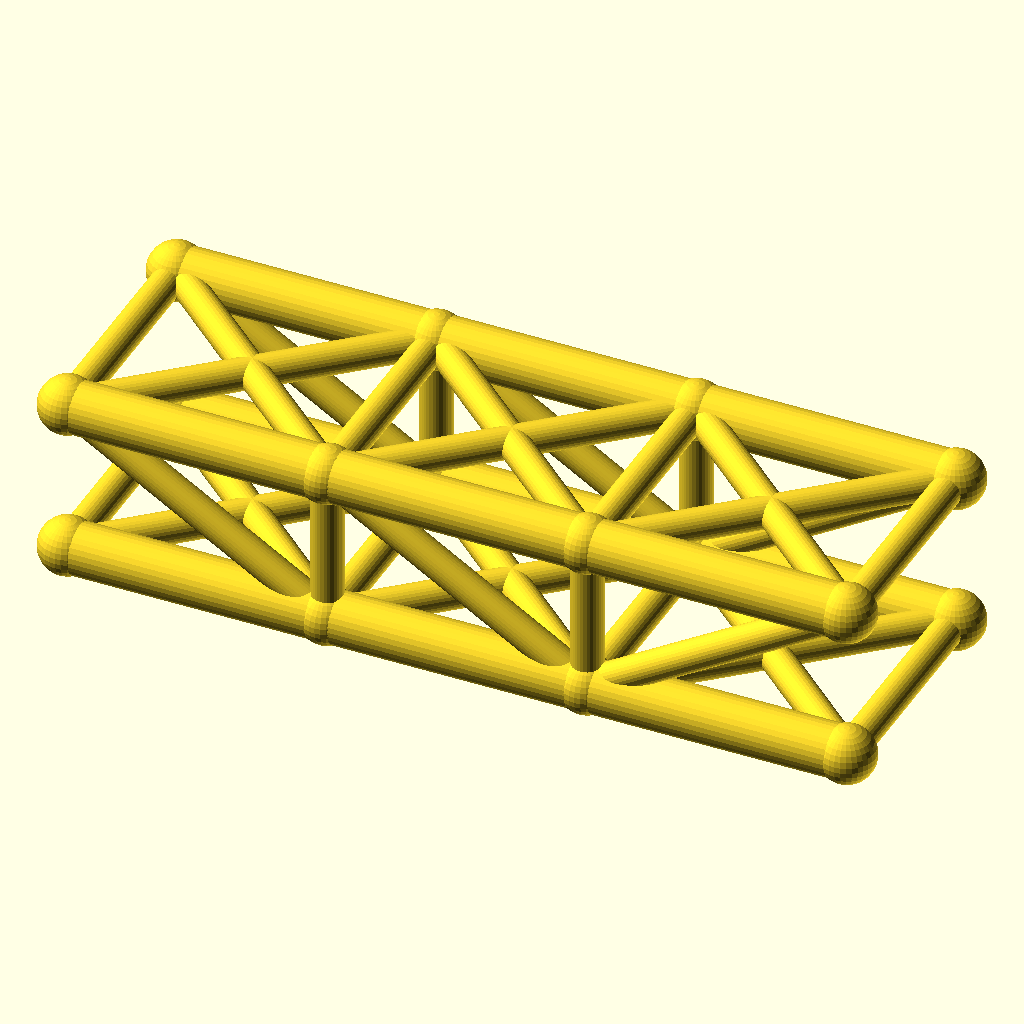
Cell 1: rendered with the file's own defaults.
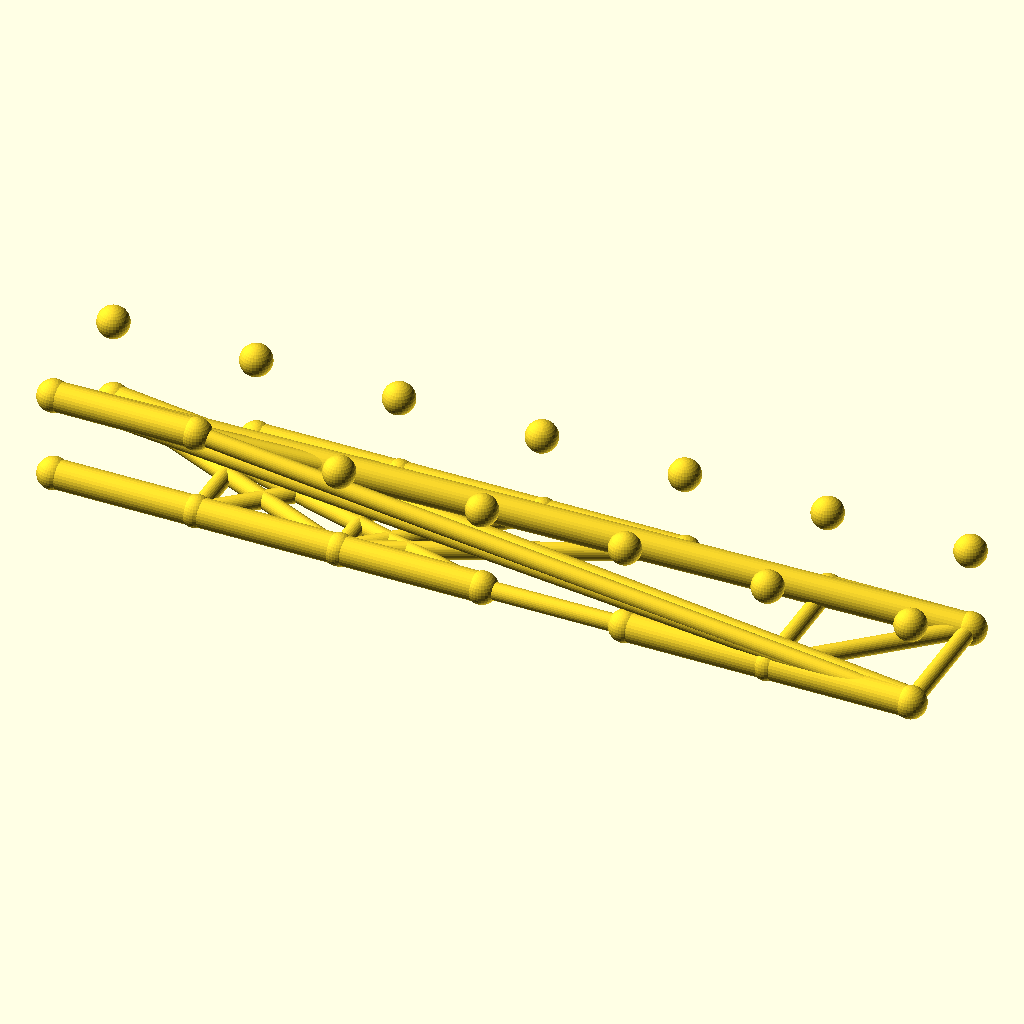
Cell 2 — panels set to 6, the other parameters unchanged.
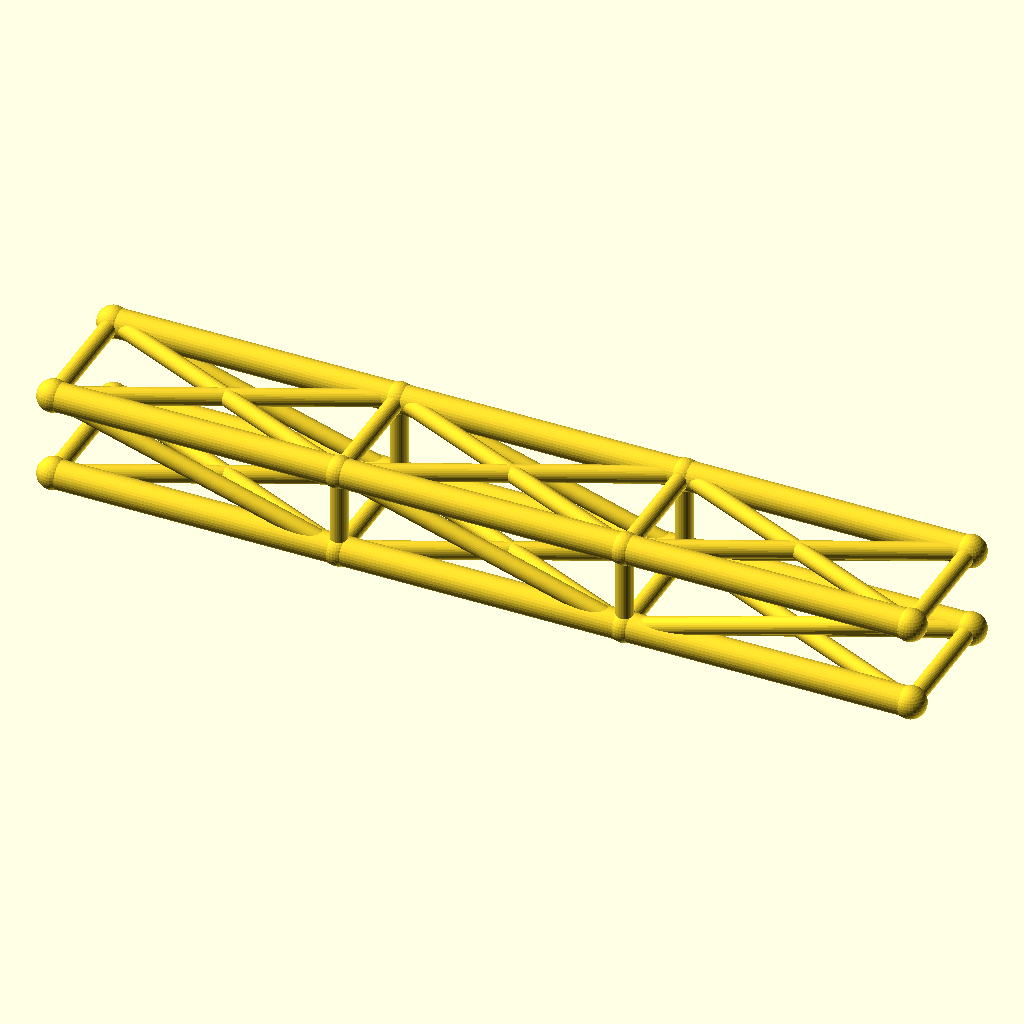
Cell 3: panel_p = 80 (everything else at default).
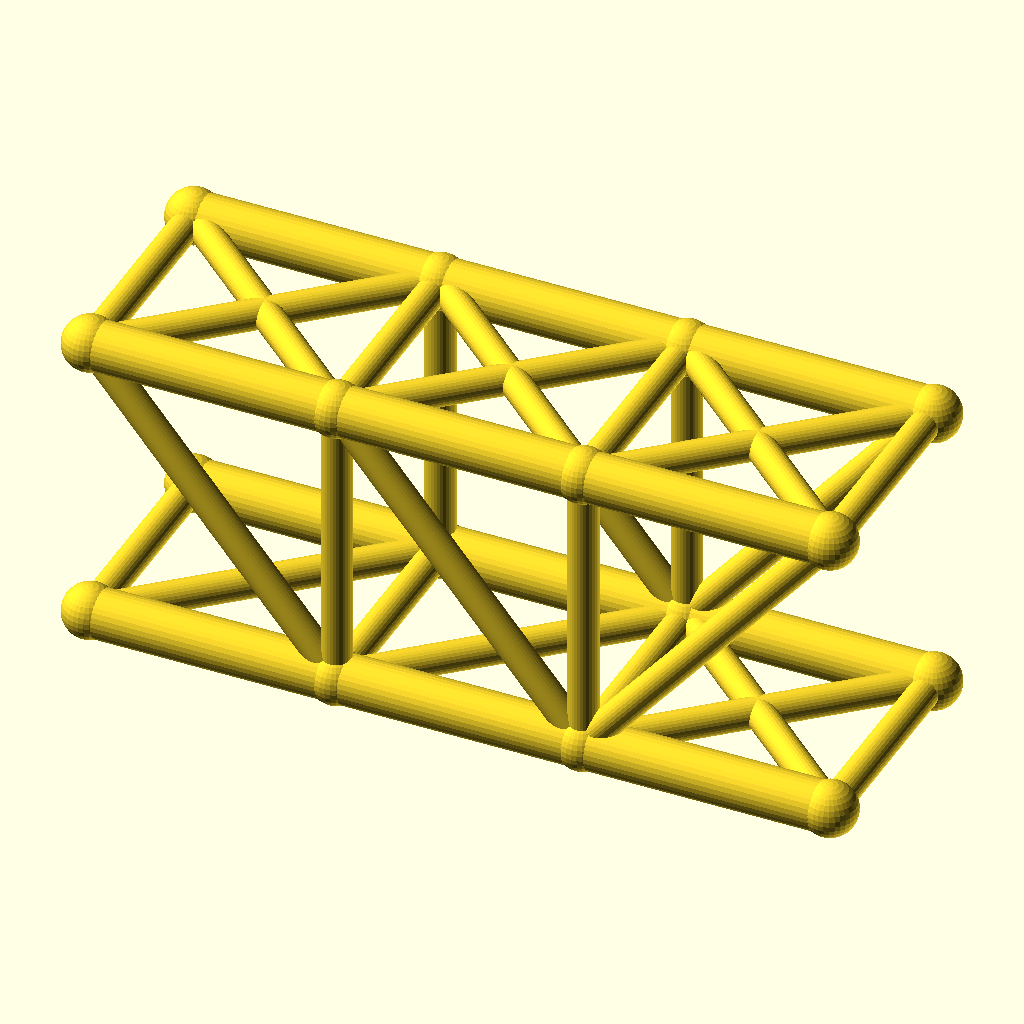
Cell 4: truss_h = 48 (everything else at default).
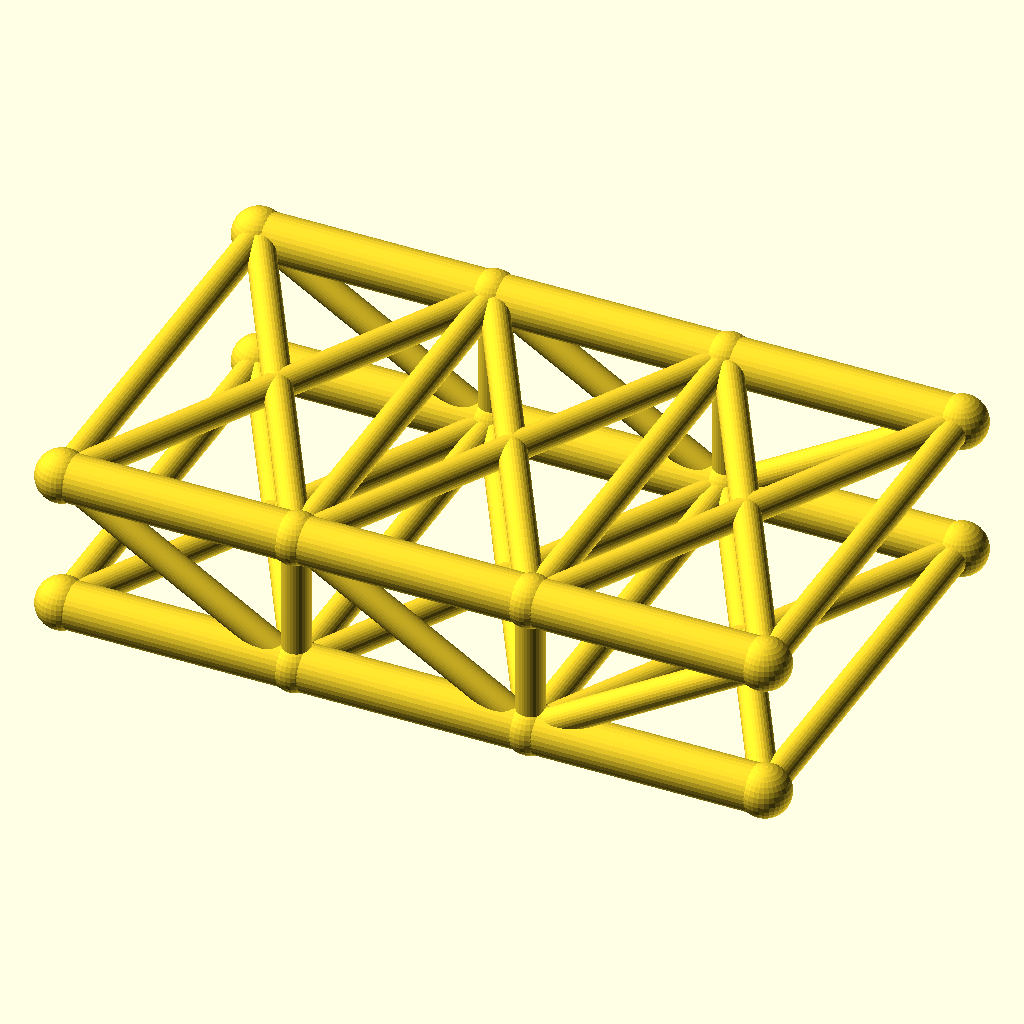
Cell 5: the same model with track = 72.
All cells are drawn from the same view direction (rotation 55°, 0°, 25°, orthographic, colour scheme Cornfield), but the view is re-fitted for each cell, so position and scale can differ between cells as well as the parameter.
OpenSCAD source file optional_data/data/wire2/bridgetrusses/scene_0008.scad:
$fn = 32;

// ----------------------------------------------------------------------
// Howe through truss: span 120 mm, 3 panels, two trusses 36 mm apart
// ----------------------------------------------------------------------

// --- parameters (mm) ---
panels = 3;               // number of equal panels per truss
panel_p = 40;             // panel length, X
span = 120;               // truss span between end joints
truss_h = 24;             // truss height, Z
track = 36;               // distance between the two trusses, Y
chord_r = 4;              // chord member radius
web_r = 2.4;              // web member radius
deck_r = 2.4;             // deck beam radius
joint_r = 4.4;            // joint ball radius

bbox_x = span + 2 * joint_r;  // overall X, joints included
bbox_y = track + 2 * joint_r;  // overall Y, joints included
bbox_z = truss_h + 2 * joint_r;  // overall Z, joints included
chord_d = 2 * chord_r;  // chord stock diameter
web_d = 2 * web_r;  // web stock diameter
deck_d = 2 * deck_r;  // deck beam diameter
joint_d = 2 * joint_r;  // joint ball diameter
nodes = [for (side = [-1, 1], i = [0 : panels]) [i * panel_p, side * track / 2, 0], for (side = [-1, 1], i = [0 : panels]) [i * panel_p, side * track / 2, truss_h]];

module member(a, b, r) {
  /* round stock from joint a to joint b, ends buried in the joint balls */
  d = b - a;
  length = norm(d);
  translate(a) rotate([0, acos(d[2] / length), atan2(d[1], d[0])])
    cylinder(h = length, r = r);
}

module joint(p, r) {
  /* ball at the joint centre, fatter than every member meeting there */
  translate(p) sphere(r = r);
}

/* members - each call is one graph edge */
member(nodes[0], nodes[1], chord_r);
member(nodes[1], nodes[2], chord_r);
member(nodes[2], nodes[3], chord_r);
member(nodes[8], nodes[9], chord_r);
member(nodes[9], nodes[10], chord_r);
member(nodes[10], nodes[11], chord_r);
member(nodes[1], nodes[9], web_r);
member(nodes[2], nodes[10], web_r);
member(nodes[8], nodes[1], web_r);
member(nodes[9], nodes[2], web_r);
member(nodes[2], nodes[11], web_r);
member(nodes[4], nodes[5], chord_r);
member(nodes[5], nodes[6], chord_r);
member(nodes[6], nodes[7], chord_r);
member(nodes[12], nodes[13], chord_r);
member(nodes[13], nodes[14], chord_r);
member(nodes[14], nodes[15], chord_r);
member(nodes[5], nodes[13], web_r);
member(nodes[6], nodes[14], web_r);
member(nodes[12], nodes[5], web_r);
member(nodes[13], nodes[6], web_r);
member(nodes[6], nodes[15], web_r);
member(nodes[0], nodes[4], deck_r);
member(nodes[1], nodes[5], deck_r);
member(nodes[2], nodes[6], deck_r);
member(nodes[3], nodes[7], deck_r);
member(nodes[0], nodes[5], deck_r);
member(nodes[4], nodes[1], deck_r);
member(nodes[1], nodes[6], deck_r);
member(nodes[5], nodes[2], deck_r);
member(nodes[2], nodes[7], deck_r);
member(nodes[6], nodes[3], deck_r);
member(nodes[8], nodes[12], web_r);
member(nodes[9], nodes[13], web_r);
member(nodes[10], nodes[14], web_r);
member(nodes[11], nodes[15], web_r);
member(nodes[8], nodes[13], web_r);
member(nodes[12], nodes[9], web_r);
member(nodes[9], nodes[14], web_r);
member(nodes[13], nodes[10], web_r);
member(nodes[10], nodes[15], web_r);
member(nodes[14], nodes[11], web_r);

/* joint balls */
for (p = nodes) joint(p, joint_r);
Customizer parameters (derived from the source; name, type, default, range or options):
panels: number, default 3
panel_p: number, default 40
span: number, default 120
truss_h: number, default 24
track: number, default 36
chord_r: number, default 4
web_r: number, default 2.4
deck_r: number, default 2.4
joint_r: number, default 4.4
